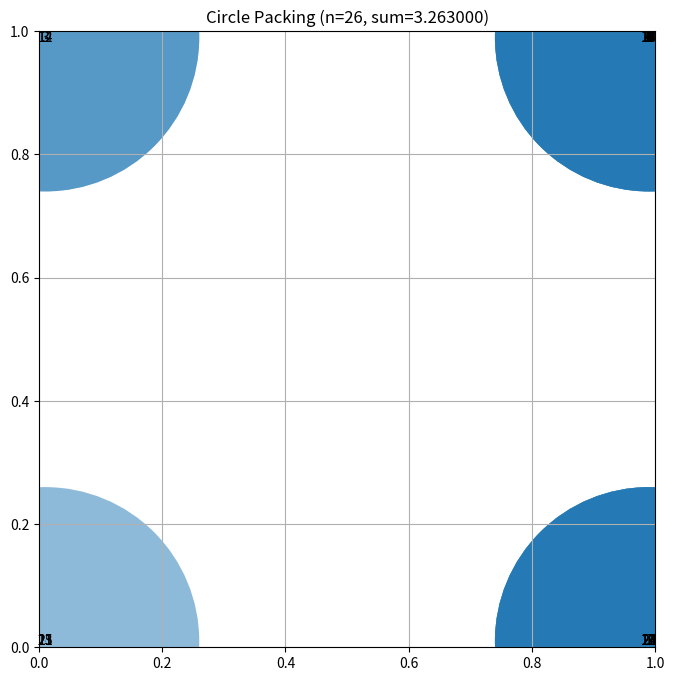

Recreate this plot in Python.
# EVOLVE-BLOCK-START
"""SLSQP optimization with growth phase for circle packing n=26"""
import numpy as np
from scipy.optimize import minimize


def construct_packing():
    """
    SLSQP optimization with multiple initialization patterns and growth phase.
    Uses gradient-based optimization followed by iterative radius expansion.
    """
    n = 26
    
    def objective(params):
        radii = params[2*n:]
        return -np.sum(radii)
    
    def wall_constraints(params):
        centers = params[:2*n].reshape(n, 2)
        radii = params[2*n:]
        c = np.zeros(4 * n)
        for i in range(n):
            x, y, r = centers[i, 0], centers[i, 1], radii[i]
            c[4*i] = x - r
            c[4*i+1] = 1 - x - r
            c[4*i+2] = y - r
            c[4*i+3] = 1 - y - r
        return c
    
    def circle_constraints(params):
        centers = params[:2*n].reshape(n, 2)
        radii = params[2*n:]
        c = []
        for i in range(n):
            for j in range(i+1, n):
                dx = centers[i, 0] - centers[j, 0]
                dy = centers[i, 1] - centers[j, 1]
                dist = np.sqrt(dx**2 + dy**2)
                c.append(dist - radii[i] - radii[j])
        return np.array(c)
    
    def create_init_pattern(rows, y_positions, init_r):
        """Create initialization from row pattern."""
        x0 = np.zeros(3 * n)
        idx = 0
        for row, y in zip(rows, y_positions):
            for k in range(row):
                x = (k + 0.5) / row
                x0[2*idx] = x
                x0[2*idx+1] = y
                x0[2*n + idx] = init_r
                idx += 1
        return x0
    
    # Multiple initialization patterns
    patterns = [
        ([4, 6, 6, 6, 4], [0.12, 0.30, 0.50, 0.70, 0.88]),
        ([5, 5, 6, 5, 5], [0.10, 0.30, 0.50, 0.70, 0.90]),
        ([4, 5, 8, 5, 4], [0.11, 0.30, 0.50, 0.70, 0.89]),
        ([5, 6, 4, 6, 5], [0.10, 0.30, 0.50, 0.70, 0.90]),
        ([3, 7, 6, 7, 3], [0.08, 0.28, 0.50, 0.72, 0.92]),
    ]
    
    best_sum = 0
    best_centers = None
    best_radii = None
    
    for rows, y_pos in patterns:
        x0 = create_init_pattern(rows, y_pos, 0.10)
        
        # Bounds
        bounds = [(0.01, 0.99)] * (2*n) + [(0.001, 0.25)] * n
        
        # Constraints for SLSQP
        cons = [
            {'type': 'ineq', 'fun': wall_constraints},
            {'type': 'ineq', 'fun': circle_constraints}
        ]
        
        result = minimize(
            objective, x0, method='SLSQP',
            constraints=cons, bounds=bounds,
            options={'maxiter': 3000, 'ftol': 1e-12}
        )
        
        params = result.x
        centers = params[:2*n].reshape(n, 2)
        radii = params[2*n:]
        
        # Growth phase: iteratively expand circles
        for _ in range(200):
            improved = False
            for i in range(n):
                # Find max possible radius for circle i
                max_r = min(centers[i, 0], centers[i, 1], 
                           1 - centers[i, 0], 1 - centers[i, 1])
                for j in range(n):
                    if i != j:
                        dist = np.sqrt((centers[i, 0] - centers[j, 0])**2 + 
                                      (centers[i, 1] - centers[j, 1])**2)
                        max_r = min(max_r, dist - radii[j])
                if max_r > radii[i] + 1e-8:
                    radii[i] = max_r
                    improved = True
            if not improved:
                break
        
        current_sum = np.sum(radii)
        if current_sum > best_sum:
            best_sum = current_sum
            best_centers = centers.copy()
            best_radii = radii.copy()
    
    return best_centers, best_radii, best_sum


# EVOLVE-BLOCK-END


# This part remains fixed (not evolved)
def run_packing():
    """Run the circle packing constructor for n=26"""
    centers, radii, sum_radii = construct_packing()
    return centers, radii, sum_radii


def visualize(centers, radii):
    """
    Visualize the circle packing

    Args:
        centers: np.array of shape (n, 2) with (x, y) coordinates
        radii: np.array of shape (n) with radius of each circle
    """
    import matplotlib.pyplot as plt
    from matplotlib.patches import Circle

    fig, ax = plt.subplots(figsize=(8, 8))

    # Draw unit square
    ax.set_xlim(0, 1)
    ax.set_ylim(0, 1)
    ax.set_aspect("equal")
    ax.grid(True)

    # Draw circles
    for i, (center, radius) in enumerate(zip(centers, radii)):
        circle = Circle(center, radius, alpha=0.5)
        ax.add_patch(circle)
        ax.text(center[0], center[1], str(i), ha="center", va="center")

    plt.title(f"Circle Packing (n={len(centers)}, sum={sum(radii):.6f})")
    plt.show()


if __name__ == "__main__":
    centers, radii, sum_radii = run_packing()
    print(f"Sum of radii: {sum_radii}")
    # AlphaEvolve improved this to 2.635

    # Uncomment to visualize:
    visualize(centers, radii)
